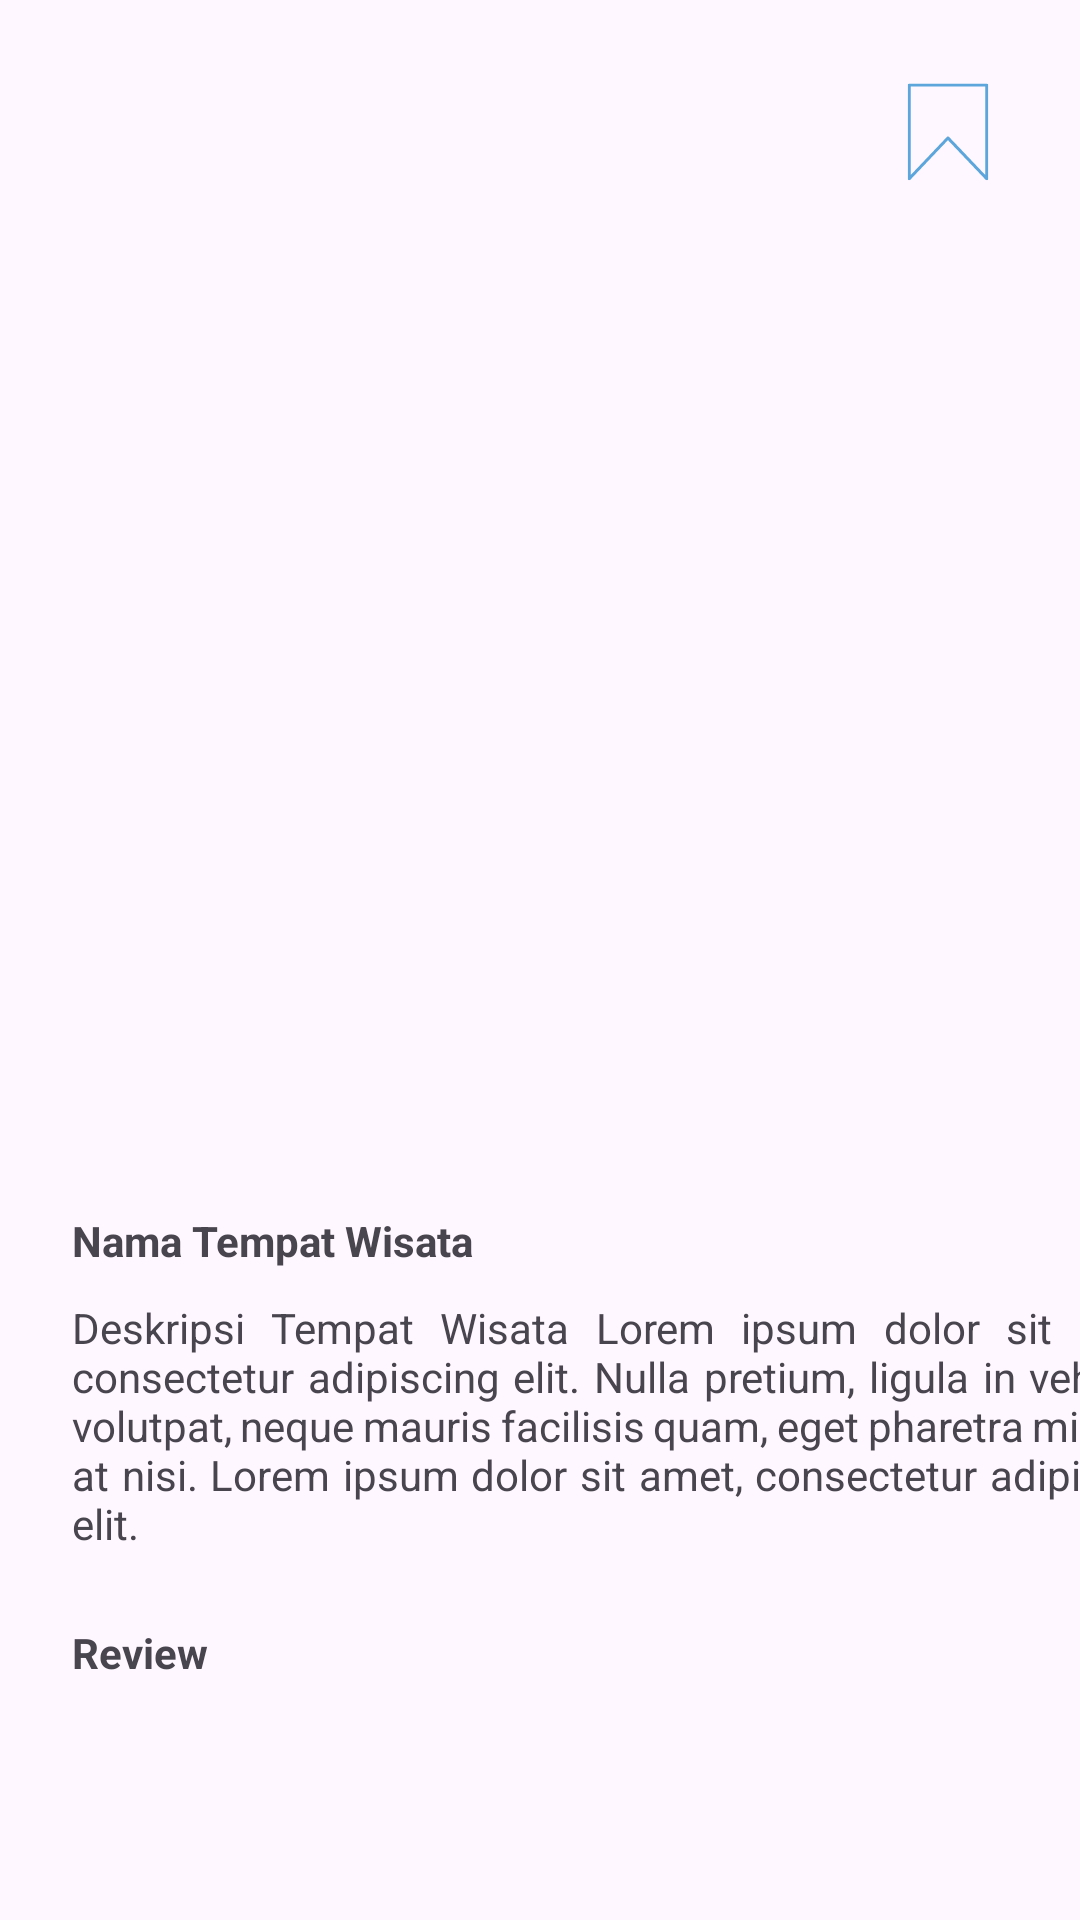

Write the Android layout XML for this screen, with the resource values it uses.
<!-- AndroidManifest.xml: application theme Theme.TravelLabel -->
<!-- res/layout/location_desc.xml -->
<?xml version="1.0" encoding="utf-8"?>
<androidx.constraintlayout.widget.ConstraintLayout xmlns:android="http://schemas.android.com/apk/res/android"
    android:layout_width="match_parent"
    android:layout_height="match_parent"
    xmlns:app="http://schemas.android.com/apk/res-auto"
    xmlns:tools="http://schemas.android.com/tools">



    <ImageView
        android:id="@+id/bookmark"
        android:layout_width="40dp"
        android:layout_height="wrap_content"
        android:src="@drawable/ic_bookmark"
        android:layout_marginTop="24dp"
        android:layout_marginEnd="24dp"
        android:scaleType="centerCrop"
        android:adjustViewBounds="true"
        app:layout_constraintTop_toTopOf="parent"
        app:layout_constraintEnd_toEndOf="parent"
        />

    <androidx.recyclerview.widget.RecyclerView
        android:id="@+id/photoLocation"
        android:layout_width="match_parent"
        android:layout_height="200dp"
        android:layout_marginTop="100dp"
        android:layout_marginStart="24dp"
        android:orientation="horizontal"
        android:scrollbars="horizontal"
        app:layout_constraintTop_toBottomOf="@id/bookmark"
        app:layout_constraintStart_toStartOf="parent"
        tools:listitem="@layout/photo_location"
        />

    <TextView
        android:id="@+id/namaTempatWisata"
        android:layout_width="wrap_content"
        android:layout_height="wrap_content"
        android:text="@string/namaTempatWisata"
        android:layout_marginTop="40dp"
        android:layout_marginStart="24dp"
        android:textStyle="bold"
        app:layout_constraintTop_toBottomOf="@id/photoLocation"
        app:layout_constraintStart_toStartOf="parent"/>

    <TextView
        android:id="@+id/descTempatWisata"
        android:layout_width="370dp"
        android:layout_height="wrap_content"
        android:layout_marginTop="10dp"
        android:layout_marginStart="24dp"
        android:text="@string/descTempatWisata"
        app:layout_constraintTop_toBottomOf="@id/namaTempatWisata"
        app:layout_constraintStart_toStartOf="parent"
        android:justificationMode="inter_word"
        />

    <TextView
        android:id="@+id/judulReview"
        android:layout_width="wrap_content"
        android:layout_height="wrap_content"
        android:layout_marginTop="24dp"
        android:layout_marginStart="24dp"
        android:text="@string/review"
        android:textStyle="bold"
        app:layout_constraintTop_toBottomOf="@id/descTempatWisata"
        app:layout_constraintStart_toStartOf="parent"
        />

    <androidx.recyclerview.widget.RecyclerView
        android:layout_width="wrap_content"
        android:layout_height="wrap_content"
        android:layout_marginTop="24dp"
        android:layout_marginStart="24dp"
        app:layout_constraintTop_toBottomOf="@id/judulReview"
        app:layout_constraintStart_toStartOf="parent"
        tools:listitem="@layout/item_review"
        />

</androidx.constraintlayout.widget.ConstraintLayout>
<!-- res/layout/photo_location.xml (included above) -->
<?xml version="1.0" encoding="utf-8"?>
<androidx.cardview.widget.CardView xmlns:tools="http://schemas.android.com/tools"
    xmlns:android="http://schemas.android.com/apk/res/android"
    android:layout_width="160dp"
    android:layout_height="160dp"
    app:cardCornerRadius="15dp"
    xmlns:app="http://schemas.android.com/apk/res-auto"
    android:layout_margin="10dp"
    app:cardElevation="10dp">
    
    <com.google.android.material.imageview.ShapeableImageView
        android:layout_width="160dp"
        android:layout_height="160dp"
        tools:src="@tools:sample/avatars"
        app:shapeAppearanceOverlay="@style/ShapeAppearance.Material3.Corner.Large"
        />

</androidx.cardview.widget.CardView>
<!-- res/layout/item_review.xml (included above) -->
<?xml version="1.0" encoding="utf-8"?>
<androidx.cardview.widget.CardView xmlns:tools="http://schemas.android.com/tools"
    xmlns:android="http://schemas.android.com/apk/res/android"
    android:layout_width="match_parent"
    android:layout_height="wrap_content"
    app:cardCornerRadius="10dp"
    xmlns:app="http://schemas.android.com/apk/res-auto"
    android:layout_margin="10dp"
    app:cardElevation="10dp">
    <androidx.constraintlayout.widget.ConstraintLayout
        android:layout_width="match_parent"
        android:layout_height="wrap_content"
        android:padding="10dp">


        <TextView
            android:id="@+id/reviewName"
            android:layout_width="wrap_content"
            android:layout_height="wrap_content"
            android:layout_marginTop="10dp"
            android:text="@string/namaUser"
            android:textStyle="bold"
            android:textSize="15sp"
            android:layout_marginStart="10dp"
            app:layout_constraintStart_toStartOf="parent"
            app:layout_constraintTop_toTopOf="parent" />

        <TextView
            android:id="@+id/reviewDesc"
            android:layout_width="350dp"
            android:layout_height="match_parent"
            android:layout_marginTop="10dp"
            android:paddingLeft="30dp"
            android:text="@string/descReview"
            app:layout_constraintTop_toBottomOf="@id/reviewName"
            app:layout_constraintEnd_toEndOf="parent"
            android:justificationMode="inter_word"
        />

    </androidx.constraintlayout.widget.ConstraintLayout>

</androidx.cardview.widget.CardView>
<!-- resources referenced by this layout -->
<resources>
  <!-- drawable ic_bookmark (drawable) -->
  <vector xmlns:android="http://schemas.android.com/apk/res/android" android:height="24dp" android:viewportHeight="375" android:viewportWidth="375" android:width="24dp">
        
      <group>
              
          <clip-path android:pathData="M61.57,36.27L313.57,36.27L313.57,338.52L61.57,338.52ZM61.57,36.27"/>
              
          <path android:fillColor="#5ca6db" android:fillType="nonZero" android:pathData="M305.37,336.9L287.07,317.69C253.82,282.79 220.58,247.89 187.34,212.99L69.63,336.9C68.31,338.28 66.28,338.72 64.51,338.02C62.74,337.31 61.57,335.59 61.57,333.68L61.57,40.94C61.57,38.36 63.66,36.27 66.24,36.27L308.75,36.27C311.33,36.27 313.42,38.36 313.42,40.94L313.42,333.68C313.42,335.59 312.25,337.31 310.48,338.02C308.71,338.73 306.68,338.28 305.37,336.9ZM187.34,201.55C187.34,201.55 188.99,201.55 190.72,203C192.02,204.08 239.64,254.1 304.08,322.01L304.08,45.61L70.91,45.61L70.91,321.99L183.95,203C184.84,202.07 186.06,201.55 187.34,201.55C187.34,201.55 187.34,201.55 187.34,201.55ZM187.34,201.55"/>
            
      </group>
      
  </vector>
  <string name="descReview">Deskripsi Review Lorem ipsum dolor sit amet, consectetur adipiscing elit. Nulla pretium, ligula in vehicula volutpat, neque mauris facilisis quam, eget pharetra mi diam at nisi. Lorem ipsum dolor sit amet, consectetur adipiscing elit.</string>
  <string name="descTempatWisata">Deskripsi Tempat Wisata Lorem ipsum dolor sit amet, consectetur adipiscing elit. Nulla pretium, ligula in vehicula volutpat, neque mauris facilisis quam, eget pharetra mi diam at nisi. Lorem ipsum dolor sit amet, consectetur adipiscing elit.</string>
  <string name="namaTempatWisata">Nama Tempat Wisata</string>
  <string name="namaUser">Nama User</string>
  <string name="review">Review</string>
  <style name="Theme.TravelLabel" parent="Base.Theme.TravelLabel" />
  <style name="Base.Theme.TravelLabel" parent="Theme.Material3.DayNight.NoActionBar">
          
          
      </style>
</resources>
